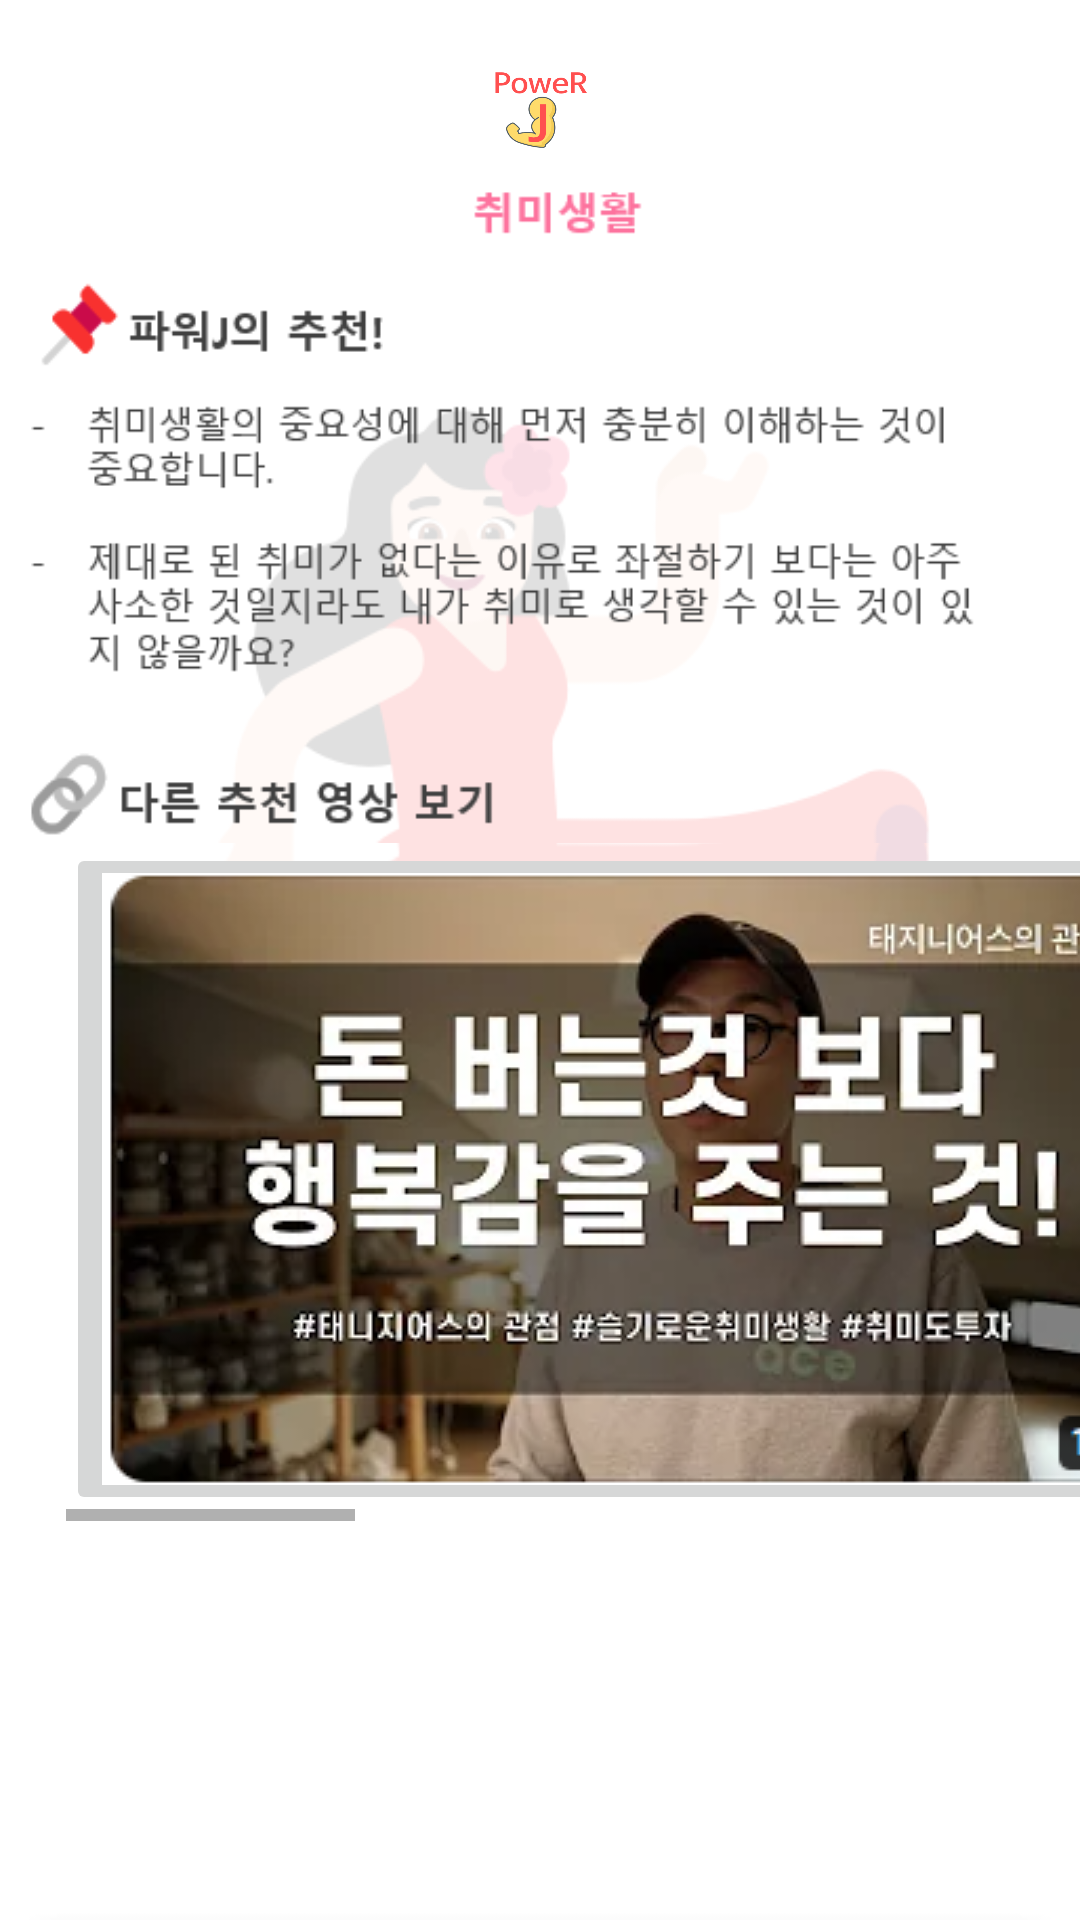

This screen was rendered from an Android layout file. Write that file and the resources it references.
<!-- AndroidManifest.xml: application theme Theme.PowerJ -->
<!-- res/layout/activity_connecthobby.xml -->
<?xml version="1.0" encoding="utf-8"?>
<LinearLayout xmlns:android="http://schemas.android.com/apk/res/android"
    xmlns:app="http://schemas.android.com/apk/res-auto"
    xmlns:tools="http://schemas.android.com/tools"
    android:layout_width="match_parent"
    android:layout_height="wrap_content"
    android:orientation="vertical"
    tools:context=".MainActivity"
    android:background="@drawable/connect_hobby_background">

    <com.google.android.material.appbar.AppBarLayout
        android:layout_width="match_parent"
        android:layout_height="wrap_content">

        <androidx.appcompat.widget.Toolbar
            android:layout_width="match_parent"
            android:layout_height="?attr/actionBarSize"
            android:background="#ffffff"
            android:theme="@style/Theme.AppCompat">

            <ImageView
                android:layout_width="50dp"
                android:layout_height="80dp"
                android:layout_gravity="center"
                android:background="@drawable/mainlogo" />

        </androidx.appcompat.widget.Toolbar>
    </com.google.android.material.appbar.AppBarLayout>
    <LinearLayout
        android:layout_width="match_parent"
        android:layout_height="225dp"
        android:background="@drawable/connect_hobby_top">
    </LinearLayout>

    <LinearLayout
        android:layout_width="match_parent"
        android:layout_height="wrap_content">

        <HorizontalScrollView
            android:layout_width="match_parent"
            android:layout_height="wrap_content"
            android:layout_marginLeft="22dp"
            >
            <LinearLayout
                android:layout_width="match_parent"
                android:layout_height="match_parent">
                <ImageButton
                    android:id="@+id/hobby_video1"
                    android:layout_width="wrap_content"
                    android:layout_height="wrap_content"
                    android:src="@drawable/youtube_hobby1"
                    android:layout_marginRight="8dp"/>

                <ImageButton
                    android:id="@+id/hobby_video2"
                    android:layout_width="wrap_content"
                    android:layout_height="wrap_content"
                    android:src="@drawable/youtube_hobby2"
                    android:layout_marginRight="8dp"/>
                <ImageButton
                    android:id="@+id/hobby_video3"
                    android:layout_width="wrap_content"
                    android:layout_height="wrap_content"
                    android:src="@drawable/youtube_hobby3"
                    android:layout_marginRight="8dp"/>

            </LinearLayout>
        </HorizontalScrollView>

    </LinearLayout>

</LinearLayout>
<!-- resources referenced by this layout -->
<resources>
  <!-- drawable connect_hobby_background: png bitmap (drawable-v24, 18243 bytes) -->
  <!-- drawable connect_hobby_top: png bitmap (drawable-v24, 26897 bytes) -->
  <!-- drawable mainlogo: png bitmap (drawable-v24, 123101 bytes) -->
  <!-- drawable youtube_hobby1: png bitmap (drawable-v24, 115983 bytes) -->
  <!-- drawable youtube_hobby2: png bitmap (drawable-v24, 111137 bytes) -->
  <!-- drawable youtube_hobby3: png bitmap (drawable-v24, 127069 bytes) -->
  <style name="Theme.PowerJ" parent="Theme.AppCompat.Light">
          
          <item name="colorPrimary">@color/purple_500</item>
          <item name="colorPrimaryVariant">@color/purple_700</item>
          <item name="colorOnPrimary">@color/white</item>
          
          <item name="colorSecondary">@color/teal_200</item>
          <item name="colorSecondaryVariant">@color/teal_700</item>
          <item name="colorOnSecondary">@color/black</item>
          
          <item name="android:statusBarColor">?attr/colorPrimaryVariant</item>
          
  
          <item name="windowActionBar">false</item>
          <item name="windowNoTitle">true</item>
      </style>
  <color name="purple_500">#FF6200EE</color>
  <color name="purple_700">#FF3700B3</color>
  <color name="white">#FFFFFFFF</color>
  <color name="teal_200">#FF03DAC5</color>
  <color name="teal_700">#FF018786</color>
  <color name="black">#FF000000</color>
</resources>
